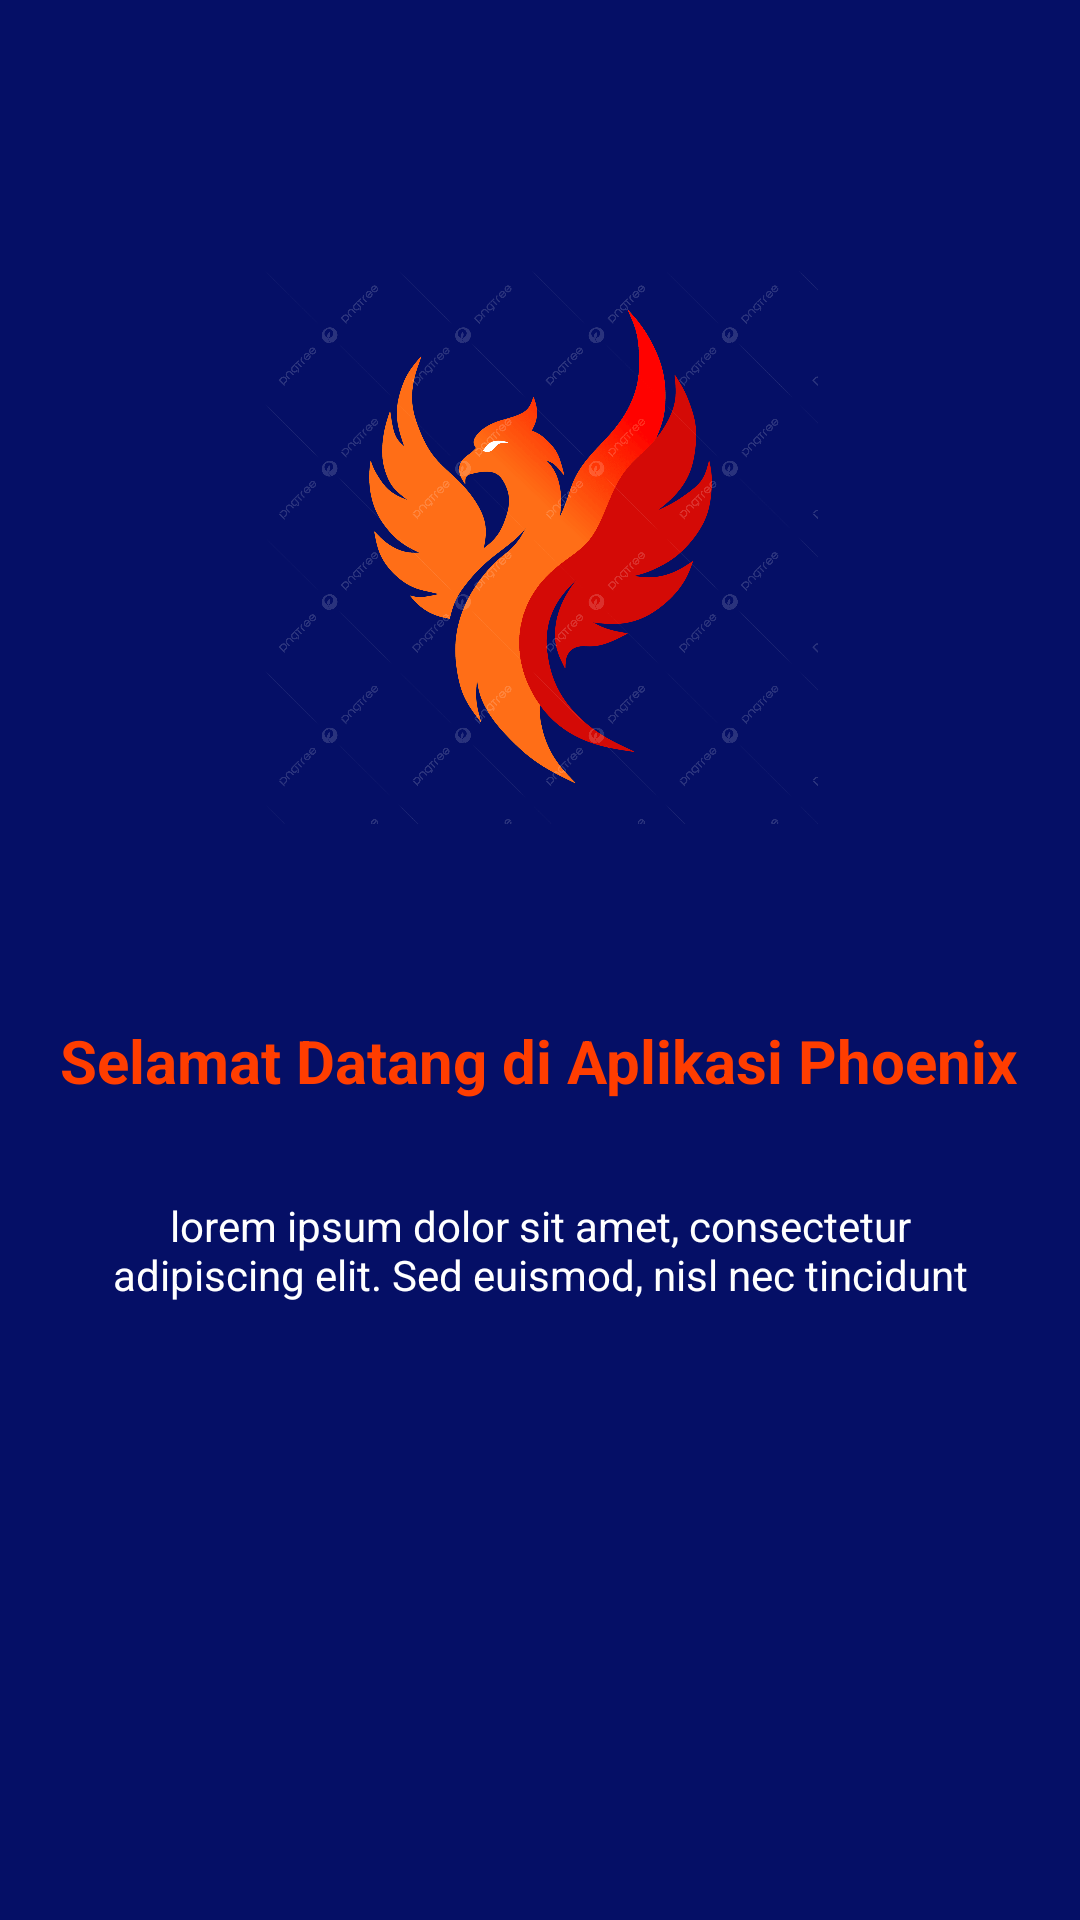

Here is an Android app screen rendered from its layout file. Give the layout XML and the strings, colors and styles it references.
<!-- AndroidManifest.xml: application theme Theme.Alini_3TIC -->
<!-- res/layout/fragment_tutorial1.xml -->
<?xml version="1.0" encoding="utf-8"?>
<androidx.constraintlayout.widget.ConstraintLayout xmlns:android="http://schemas.android.com/apk/res/android"
    xmlns:app="http://schemas.android.com/apk/res-auto"
    xmlns:tools="http://schemas.android.com/tools"
    android:layout_width="match_parent"
    android:layout_height="match_parent"
    tools:context=".Message.Tutorial1Fragment"
    android:background="#050F66">

    


    <ImageView
        android:id="@+id/imageView5"
        android:layout_width="185dp"
        android:layout_height="252dp"
        android:layout_marginTop="56dp"
        android:src="@drawable/phoenix_logo"
        app:layout_constraintEnd_toEndOf="parent"
        app:layout_constraintStart_toStartOf="parent"
        app:layout_constraintTop_toTopOf="parent" />

    <TextView
        android:id="@+id/textView5"
        android:layout_width="wrap_content"
        android:layout_height="wrap_content"
        android:layout_marginTop="32dp"
        android:text="Selamat Datang di Aplikasi Phoenix"
        android:textColor="#FF3D00"
        android:textSize="20dp"
        android:textStyle="bold"
        app:layout_constraintEnd_toEndOf="parent"
        app:layout_constraintHorizontal_bias="0.498"
        app:layout_constraintStart_toStartOf="parent"
        app:layout_constraintTop_toBottomOf="@+id/imageView5" />

    <TextView
        android:id="@+id/textView6"
        android:layout_width="299dp"
        android:layout_height="37dp"
        android:layout_marginTop="32dp"
        android:text="lorem ipsum dolor sit amet, consectetur adipiscing elit. Sed euismod, nisl nec tincidunt lacinia, nunc nisl aliquam nisl, eget aliquam nunc nisl eget nunc. Sed euismod, nisl nec tincidunt lacinia, nunc nisl aliquam nisl, eget aliquam nunc nisl eget nunc."
        app:layout_constraintEnd_toEndOf="parent"
        android:textColor="@color/white"
        android:textAlignment="center"
        app:layout_constraintStart_toStartOf="parent"
        app:layout_constraintTop_toBottomOf="@+id/textView5" />


</androidx.constraintlayout.widget.ConstraintLayout>
<!-- resources referenced by this layout -->
<resources>
  <!-- drawable phoenix_logo: png bitmap (drawable, 125171 bytes) -->
  <style name="Theme.Alini_3TIC" parent="Base.Theme.Alini_3TIC" />
  <style name="Base.Theme.Alini_3TIC" parent="Theme.Material3.DayNight.NoActionBar">
          
          
      </style>
  <!-- not gathered from this repository: default colours our renderer supplied (Android Studio template values) -->
  <color name="white">#FFFFFFFF</color>
</resources>
